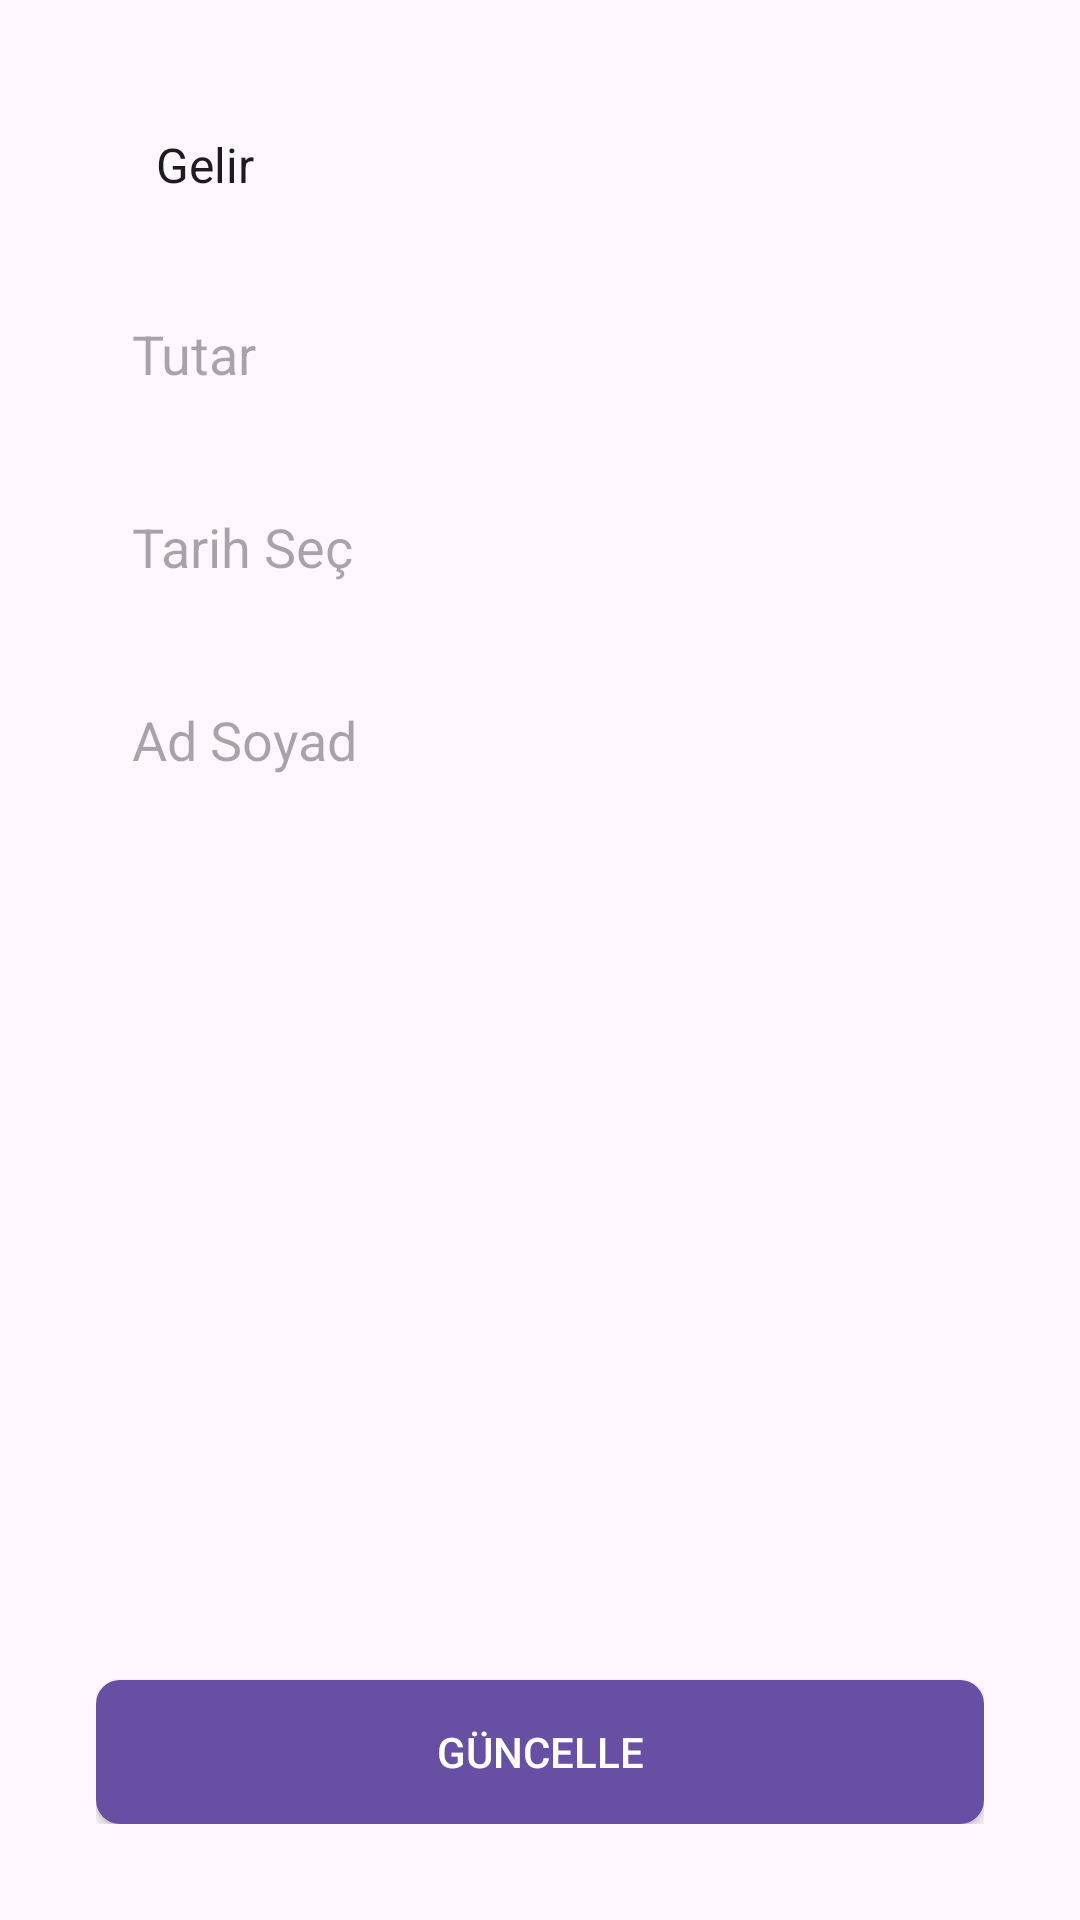

Here is an Android app screen rendered from its layout file. Give the layout XML and the strings, colors and styles it references.
<!-- AndroidManifest.xml: application theme Theme.Lab6_0505_Marmara -->
<!-- res/layout/activity_update.xml -->
<?xml version="1.0" encoding="utf-8"?>
<androidx.constraintlayout.widget.ConstraintLayout
    xmlns:android="http://schemas.android.com/apk/res/android"
    xmlns:app="http://schemas.android.com/apk/res-auto"
    xmlns:tools="http://schemas.android.com/tools"
    android:id="@+id/main"
    android:layout_width="match_parent"
    android:layout_height="match_parent"
    android:padding="32dp"
    tools:context=".ui.update.UpdateActivity">

    <Spinner
        android:id="@+id/spinner_transaction_type"
        android:layout_width="0dp"
        android:layout_height="wrap_content"
        android:entries="@array/transaction_types"
        android:background="@drawable/spinner_background"
        android:padding="12dp"
        app:layout_constraintTop_toTopOf="parent"
        app:layout_constraintStart_toStartOf="parent"
        app:layout_constraintEnd_toEndOf="parent"/>

    <EditText
        android:id="@+id/edittext_amount"
        android:layout_width="0dp"
        android:layout_height="wrap_content"
        android:hint="Tutar"
        android:inputType="numberDecimal"
        android:background="@drawable/edittext_background"
        android:padding="12dp"
        app:layout_constraintTop_toBottomOf="@id/spinner_transaction_type"
        app:layout_constraintStart_toStartOf="parent"
        app:layout_constraintEnd_toEndOf="parent"
        android:layout_marginTop="16dp"/>

    <EditText
        android:id="@+id/edittext_date"
        android:layout_width="0dp"
        android:layout_height="wrap_content"
        android:hint="Tarih Seç"
        android:focusable="false"
        android:clickable="true"
        android:background="@drawable/edittext_background"
        android:padding="12dp"
        app:layout_constraintTop_toBottomOf="@id/edittext_amount"
        app:layout_constraintStart_toStartOf="parent"
        app:layout_constraintEnd_toEndOf="parent"
        android:layout_marginTop="16dp"/>

    <EditText
        android:id="@+id/edittext_name_surname"
        android:layout_width="0dp"
        android:layout_height="wrap_content"
        android:hint="Ad Soyad"
        android:background="@drawable/edittext_background"
        android:padding="12dp"
        app:layout_constraintTop_toBottomOf="@id/edittext_date"
        app:layout_constraintStart_toStartOf="parent"
        app:layout_constraintEnd_toEndOf="parent"
        android:layout_marginTop="16dp"/>

    <androidx.appcompat.widget.AppCompatButton
        android:id="@+id/button_update_transaction"
        android:layout_width="0dp"
        android:layout_height="wrap_content"
        android:text="Güncelle"
        android:background="@drawable/button_background"
        android:textColor="@android:color/white"
        app:layout_constraintBottom_toBottomOf="parent"
        app:layout_constraintStart_toStartOf="parent"
        app:layout_constraintEnd_toEndOf="parent"/>
</androidx.constraintlayout.widget.ConstraintLayout>
<!-- resources referenced by this layout -->
<resources>
  <string-array name="transaction_types">
          <item>Gelir</item>
          <item>Gider</item>
      </string-array>
  <!-- drawable button_background (drawable) -->
  <?xml version="1.0" encoding="utf-8"?>
  <shape xmlns:android="http://schemas.android.com/apk/res/android"
      android:shape="rectangle">
      <solid android:color="?attr/colorPrimary" /> 
      <corners android:radius="8dp" />
  </shape>
  <style name="Theme.Lab6_0505_Marmara" parent="Base.Theme.Lab6_0505_Marmara" />
  <style name="Base.Theme.Lab6_0505_Marmara" parent="Theme.Material3.DayNight.NoActionBar">
          
          
      </style>
</resources>
